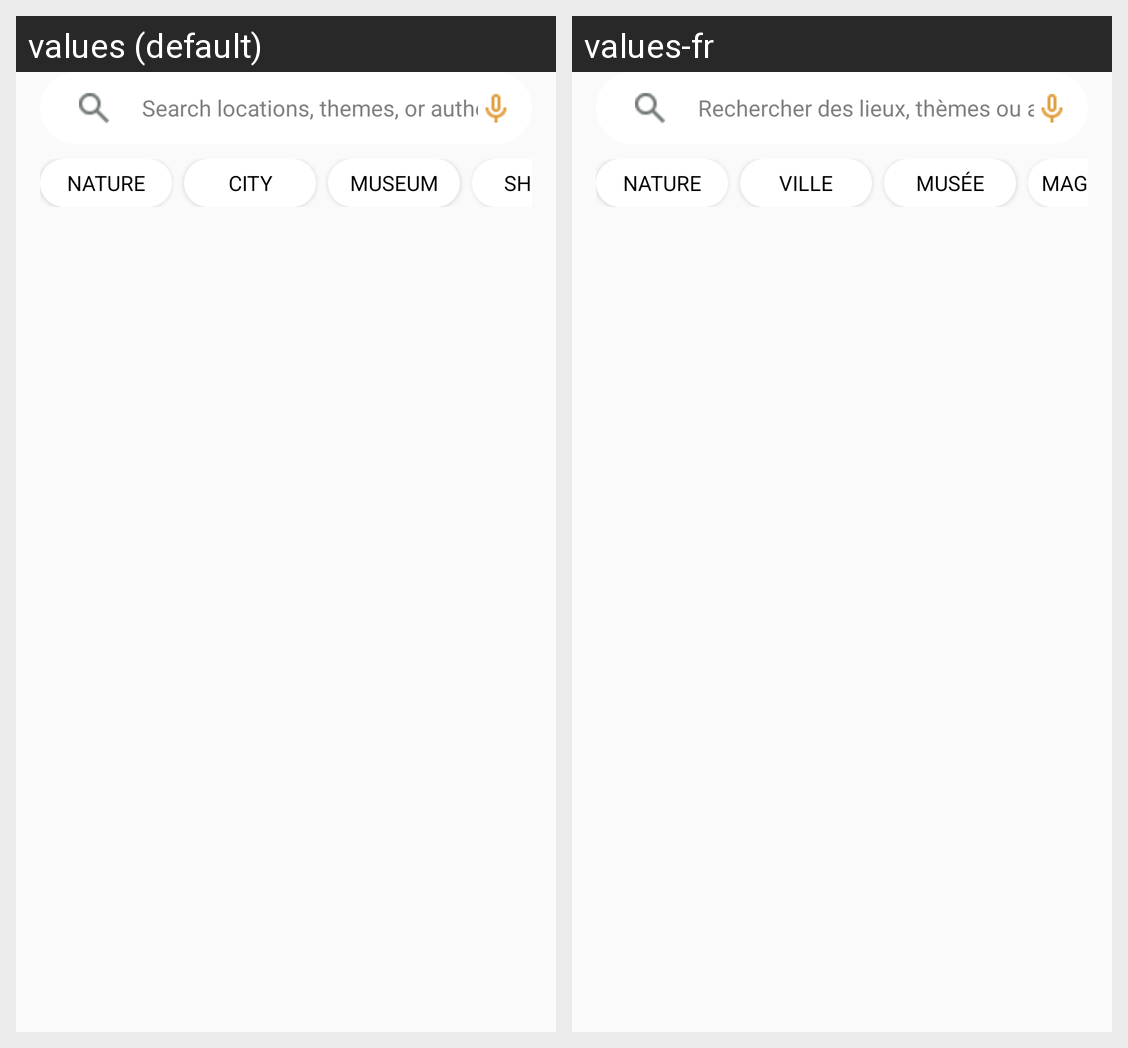

Here is an Android app screen in its default locale and in the app's own translations. Write out the translated-string differences for the strings that appear on this screen.
Android screen res/layout/fragment_home.xml rendered under 2 locales, left to right: values (default), values-fr. Device: Nexus 5 (rendered at 1080×1920; each locale shown at half size, 540×960, under a caption strip naming it); theme Theme.Traveling.
Strings drawn on this screen, with the default value and each locale's value (text and hints the layout hard-codes, and strings that could not be matched under every locale, appear in the picture but are not listed):

search_hint
  values: Search locations, themes, or authors...
  values-fr: Rechercher des lieux, thèmes ou auteurs...

nature
  values: NATURE
  values-fr: NATURE

city
  values: CITY
  values-fr: VILLE

museum
  values: MUSEUM
  values-fr: MUSÉE

shop
  values: SHOPS
  values-fr: MAGASINS
